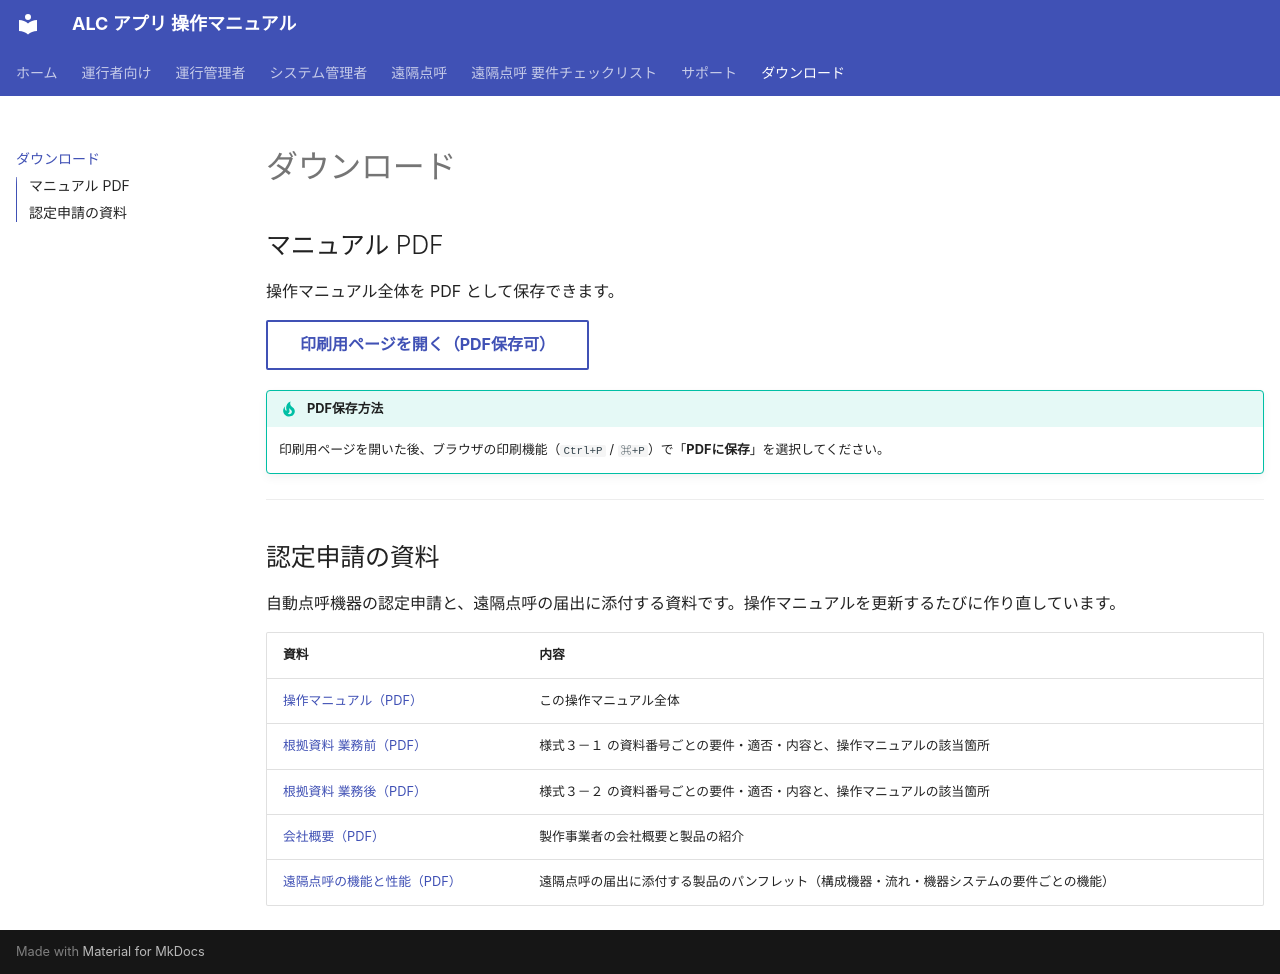

repository: ippoan/alc-app · page: downloads/index.html · generator: mkdocs

# ダウンロード

## マニュアル PDF

操作マニュアル全体を PDF として保存できます。

[印刷用ページを開く（PDF保存可）](../print_page/){ .md-button }

!!! tip "PDF保存方法"
    印刷用ページを開いた後、ブラウザの印刷機能（`Ctrl+P` / `⌘+P`）で「**PDFに保存**」を選択してください。

---

## 認定申請の資料

自動点呼機器の認定申請と、遠隔点呼の届出に添付する資料です。操作マニュアルを更新するたびに作り直しています。

| 資料 | 内容 |
|---|---|
| [操作マニュアル（PDF）](https://ippoan.github.io/alc-app/downloads/manual.pdf) | この操作マニュアル全体 |
| [根拠資料 業務前（PDF）](https://ippoan.github.io/alc-app/downloads/evidence-pre.pdf) | 様式３－１ の資料番号ごとの要件・適否・内容と、操作マニュアルの該当箇所 |
| [根拠資料 業務後（PDF）](https://ippoan.github.io/alc-app/downloads/evidence-post.pdf) | 様式３－２ の資料番号ごとの要件・適否・内容と、操作マニュアルの該当箇所 |
| [会社概要（PDF）](https://ippoan.github.io/alc-app/downloads/company-profile.pdf) | 製作事業者の会社概要と製品の紹介 |
| [遠隔点呼の機能と性能（PDF）](https://ippoan.github.io/alc-app/downloads/brochure.pdf) | 遠隔点呼の届出に添付する製品のパンフレット（構成機器・流れ・機器システムの要件ごとの機能） |
